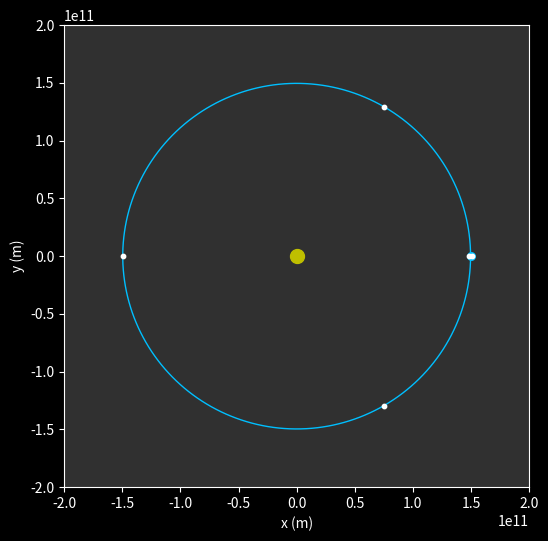

Write Python code to recreate this figure. (Note: this script raises an exception after producing the figure.)
import numpy as np
import matplotlib.pyplot as plt
from tqdm import tqdm
import matplotlib.animation as animation

# Some Constants
G = 6.67e-11
day2s = 86400 # s
yr2s = 86400*365.2425 # s
dt = day2s # s
tspan = 5*yr2s # s
omega = np.array([0, 0, 2*np.pi/yr2s]) # 1/s
rE = 149.6e9 # m

# Initial Condition
#Init = [rE*np.cos(np.pi/3), rE*np.sin(np.pi/3), 1e3, 1e3]
Init = [-1.4e11, 0, 0, 0]

# Figure
plt.style.use('dark_background')
fig, ax = plt.subplots(figsize=(6, 6))
ax.set_facecolor('#303030')

class BigBody:

    def __init__(self, M, x, y):
        self.M = M
        self.x = x
        self.y = y
        return

Sun   = BigBody(2e30, 0, 0)
Earth = BigBody(6e24, rE, 0)

SourceList = [Sun, Earth]
        
class probe:

    def __init__(self, x, y, vx, vy):
        self.x  = x
        self.y  = y
        self.vx = vx
        self.vy = vy
        return
    
    def get_a(self):
        
        # Creating an array to store force
        a = np.zeros(2)
        
        # Gravity
        for body in SourceList:
            vec_r = np.array([(self.x - body.x), (self.y - body.y)])
            r = np.linalg.norm(vec_r)
            a += -G*body.M/r**3*vec_r

        # Centrifugal
        acen = -np.cross(omega, np.cross(omega, np.array([self.x, self.y, 0])))[0:2]
        a += acen
        
        # Coriolis
        acor = -2*np.cross(omega, np.array([self.vx, self.vy, 0]))[0:2]
        a += acor
        
        # Euler force is 0 since dw/dt=0 (assuming circular motion of Earth)

        return a

    def update(self, dt):
        a = self.get_a()
        self.vx += a[0]*dt
        self.vy += a[1]*dt
        self.x += self.vx*dt
        self.y += self.vy*dt
        return

#Probe = probe(-1.4e11, 0, 0, -5e3)
Probe = probe(Init[0],Init[1],Init[2],Init[3],)

# To record the position of the probe
X = np.zeros(int(tspan/dt))
Y = np.zeros(int(tspan/dt))

for i in tqdm(range(int(tspan/dt))):
    X[i] = Probe.x
    Y[i] = Probe.y
    Probe.update(dt)

sun = ax.scatter(0, 0, color='y', s=100)
earth = ax.scatter(rE, 0, color='deepskyblue', s=30, zorder=2)

def Plot_Lagrange_Point(fig=fig, ax=ax):
    R = rE
    ax.scatter(148.11e9, 0, color='w', s=10, zorder=3) # L1
    ax.scatter(151.1e9,  0, color='w', s=10, zorder=3) # L2
    ax.scatter(-149.6e9, 0, color='w', s=10, zorder=3) # L3
    ax.scatter(rE*np.cos(np.pi/3),  rE*np.sin(np.pi/3),  color='w', s=10, zorder=3) # L4
    ax.scatter(rE*np.cos(-np.pi/3), rE*np.sin(-np.pi/3), color='w', s=10, zorder=3) # L5
    return
Plot_Lagrange_Point()

# Earth Orbit
theta = np.linspace(0, 2*np.pi, 200, endpoint=True)
ax.plot(rE*np.cos(theta), rE*np.sin(theta), color='deepskyblue', linewidth=1, zorder=1)

line, = ax.plot(X[0], Y[0], color='cyan', linestyle='-', linewidth=1)
dot,  = ax.plot([], [], color='cyan' , marker='o', markersize=5, markeredgecolor='black', linestyle='')

def update(i):
    dot.set_data(X[i], Y[i])
    line.set_data(X[:i], Y[:i])
    return [dot, line]

def init():
    dot.set_data(X[0], Y[0])
    line.set_data(X[0], Y[0])
    return [dot, line]


#ax.plot(X, Y)
ax.set_xlim([-2e11, 2e11])
ax.set_ylim([-2e11, 2e11])
ax.set_xlabel('x (m)')
ax.set_ylabel('y (m)')

ani = animation.FuncAnimation(
    fig=fig, 
    func=update, 
    frames=len(X), 
    init_func=init, 
    interval=1000/len(X), 
    blit=True, 
    repeat=False)

plt.show()
